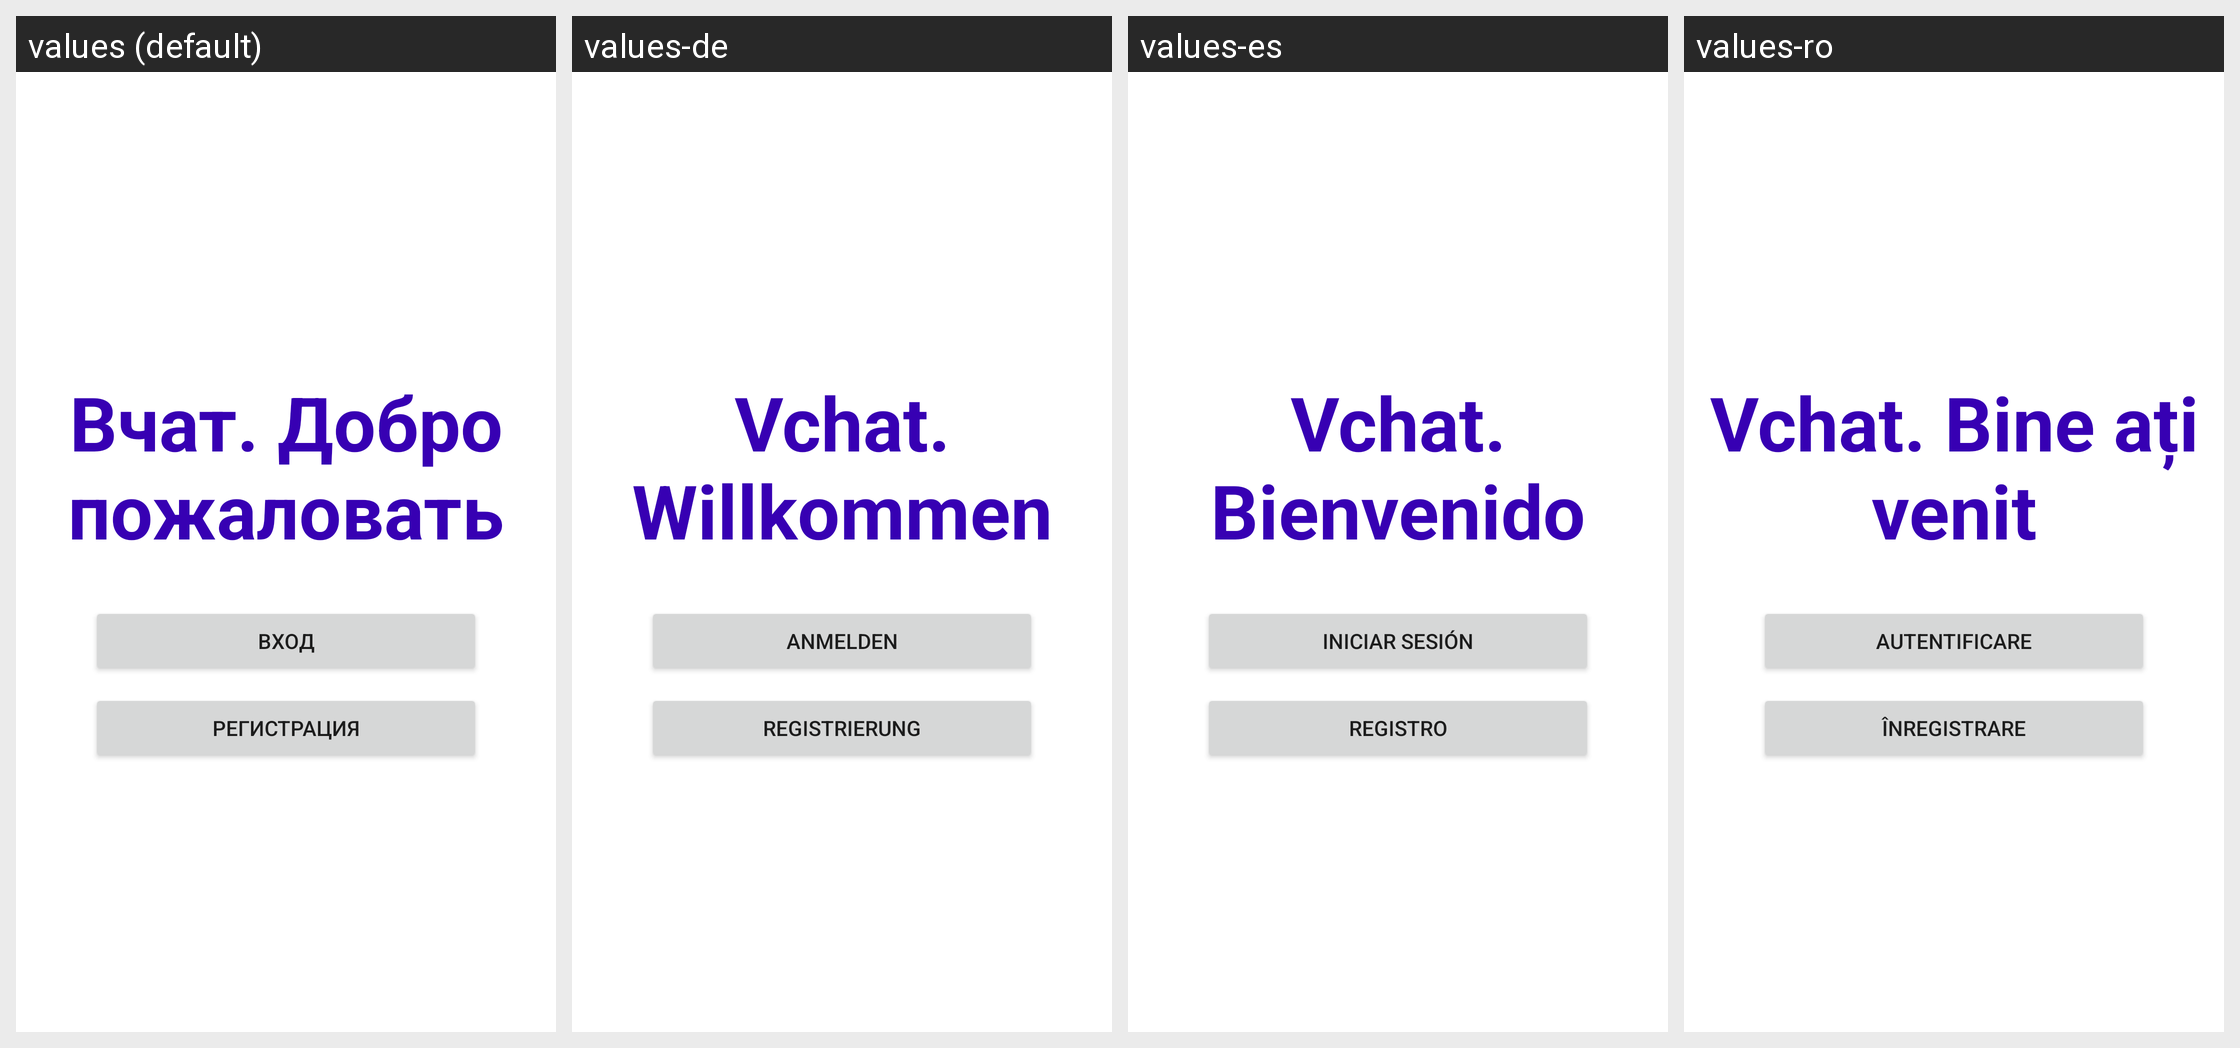

Here is an Android app screen in its default locale and in the app's own translations. Write out the translated-string differences for the strings that appear on this screen.
Android screen res/layout/first_activity.xml rendered under 4 locales, left to right: values (default), values-de, values-es, values-ro. Device: Nexus 5 (rendered at 1080×1920; each locale shown at half size, 540×960, under a caption strip naming it); theme Theme.VchatMessenger.
Other locales in the repository, not shown: values-cs, values-en, values-fi, values-fr, values-hr, values-hu, values-nl, values-sk, values-sr, values-sv.
Strings drawn on this screen, with the default value and each locale's value (text and hints the layout hard-codes, and strings that could not be matched under every locale, appear in the picture but are not listed):

welcome_text
  values: Вчат. Добро пожаловать
  values-de: Vchat. Willkommen
  values-es: Vchat. Bienvenido
  values-ro: Vchat. Bine ați venit

login_text
  values: Вход
  values-de: Anmelden
  values-es: Iniciar sesión
  values-ro: Autentificare

registration_text
  values: Регистрация
  values-de: Registrierung
  values-es: Registro
  values-ro: Înregistrare
